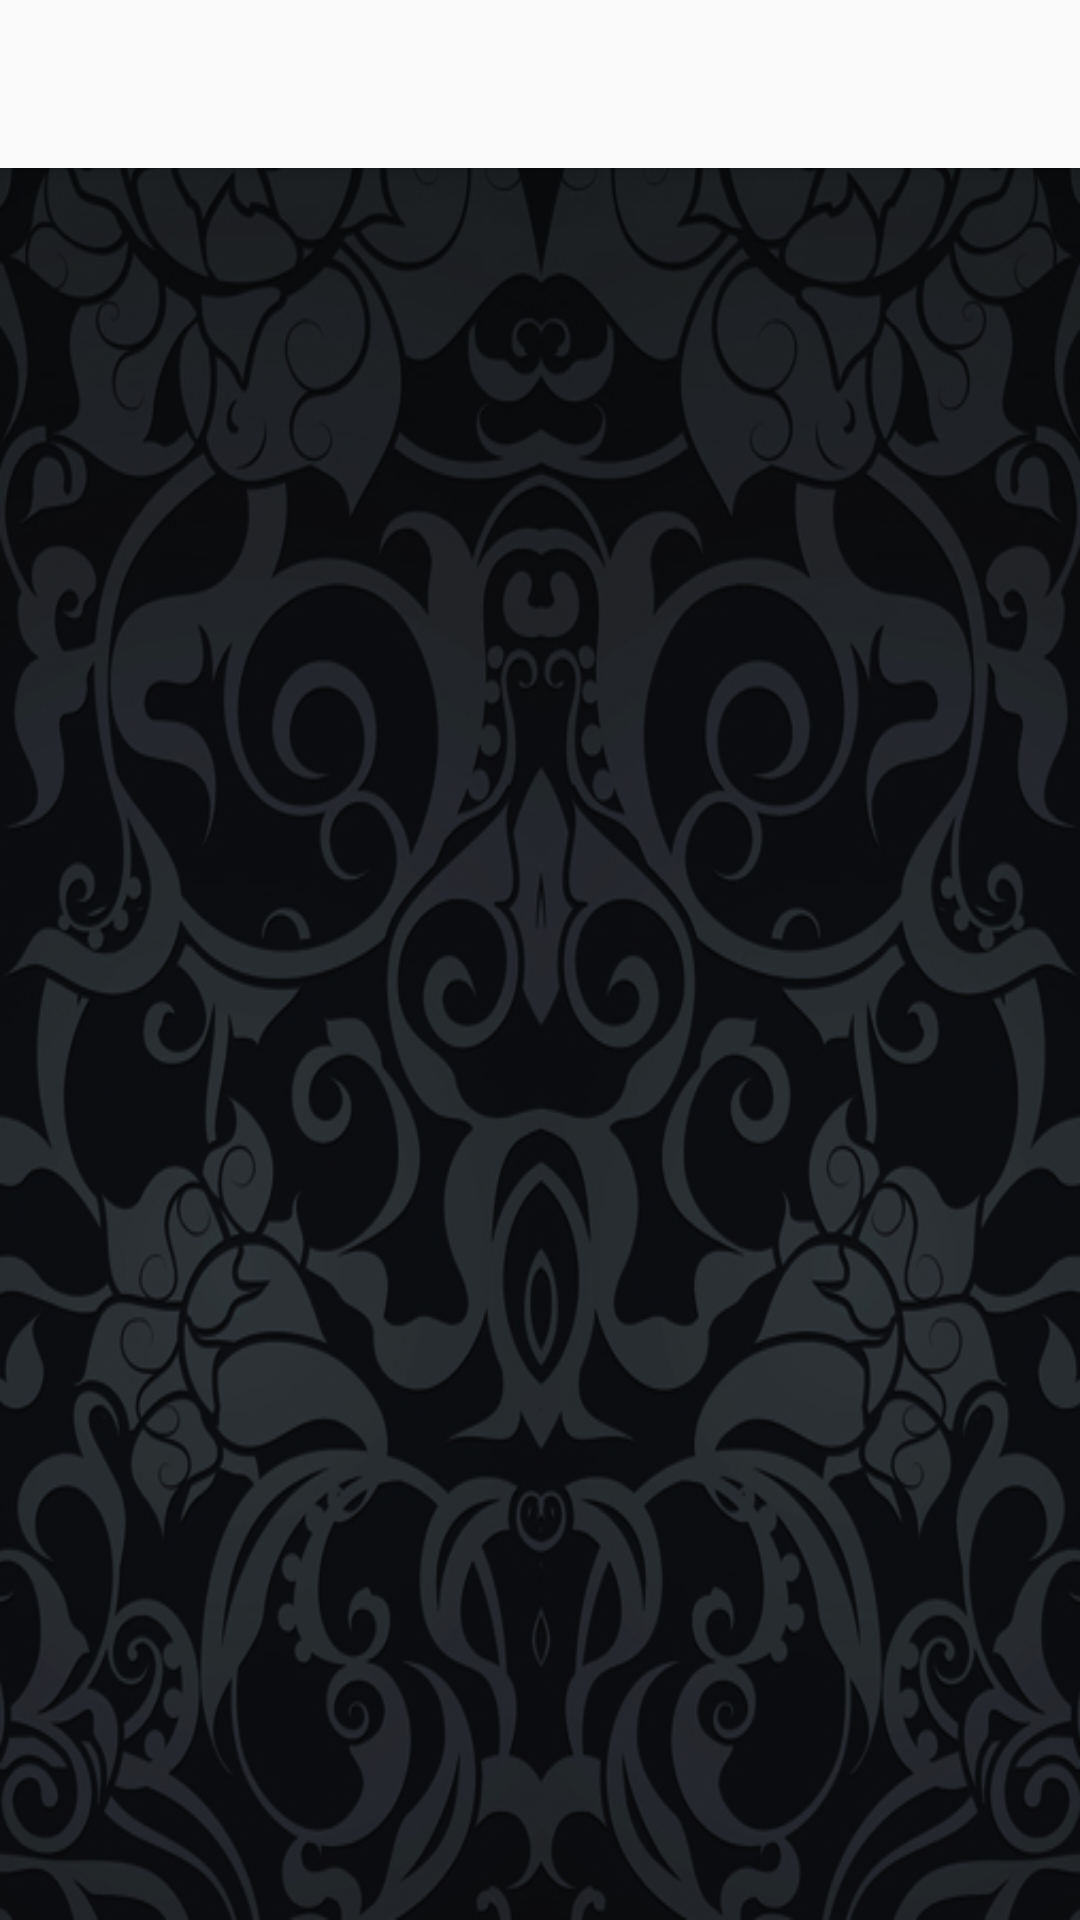

Reconstruct the res/layout file that produces this screen, plus the resources it refers to.
<!-- AndroidManifest.xml: application theme AppTheme -->
<!-- res/layout/activity_collection_details.xml -->
<?xml version="1.0" encoding="utf-8"?>
<FrameLayout xmlns:android="http://schemas.android.com/apk/res/android"
    xmlns:app="http://schemas.android.com/apk/res-auto"
    xmlns:tools="http://schemas.android.com/tools"
    android:layout_width="match_parent"
    android:layout_height="match_parent"
    android:background="@drawable/background"
    tools:context=".activity.CollectionDetailsActivity">

    <androidx.appcompat.widget.Toolbar
        android:id="@+id/toolbar_collection"
        android:layout_width="match_parent"
        android:layout_height="?android:attr/actionBarSize"
        android:background="?android:attr/windowBackground"
        android:elevation="4dp"
        app:layout_constraintEnd_toEndOf="parent"
        app:layout_constraintStart_toStartOf="parent"
        app:layout_constraintTop_toTopOf="parent">

    </androidx.appcompat.widget.Toolbar>

    <androidx.recyclerview.widget.RecyclerView
        android:id="@+id/rv_products"
        android:layout_marginTop="?android:attr/actionBarSize"
        android:layout_width="match_parent"
        android:layout_height="match_parent">

    </androidx.recyclerview.widget.RecyclerView>

</FrameLayout>
<!-- resources referenced by this layout -->
<resources>
  <!-- drawable background: png bitmap (drawable, 316421 bytes) -->
  <style name="AppTheme" parent="Theme.AppCompat.DayNight.NoActionBar">
          
          <item name="colorPrimary">@color/colorPrimary</item>
          <item name="colorPrimaryDark">@color/colorPrimaryDark</item>
          <item name="colorAccent">@color/colorAccent</item>
      </style>
  <color name="colorPrimary">#FBC02D</color>
  <color name="colorPrimaryDark">#c49000</color>
  <color name="colorAccent">#00bfa5</color>
</resources>
